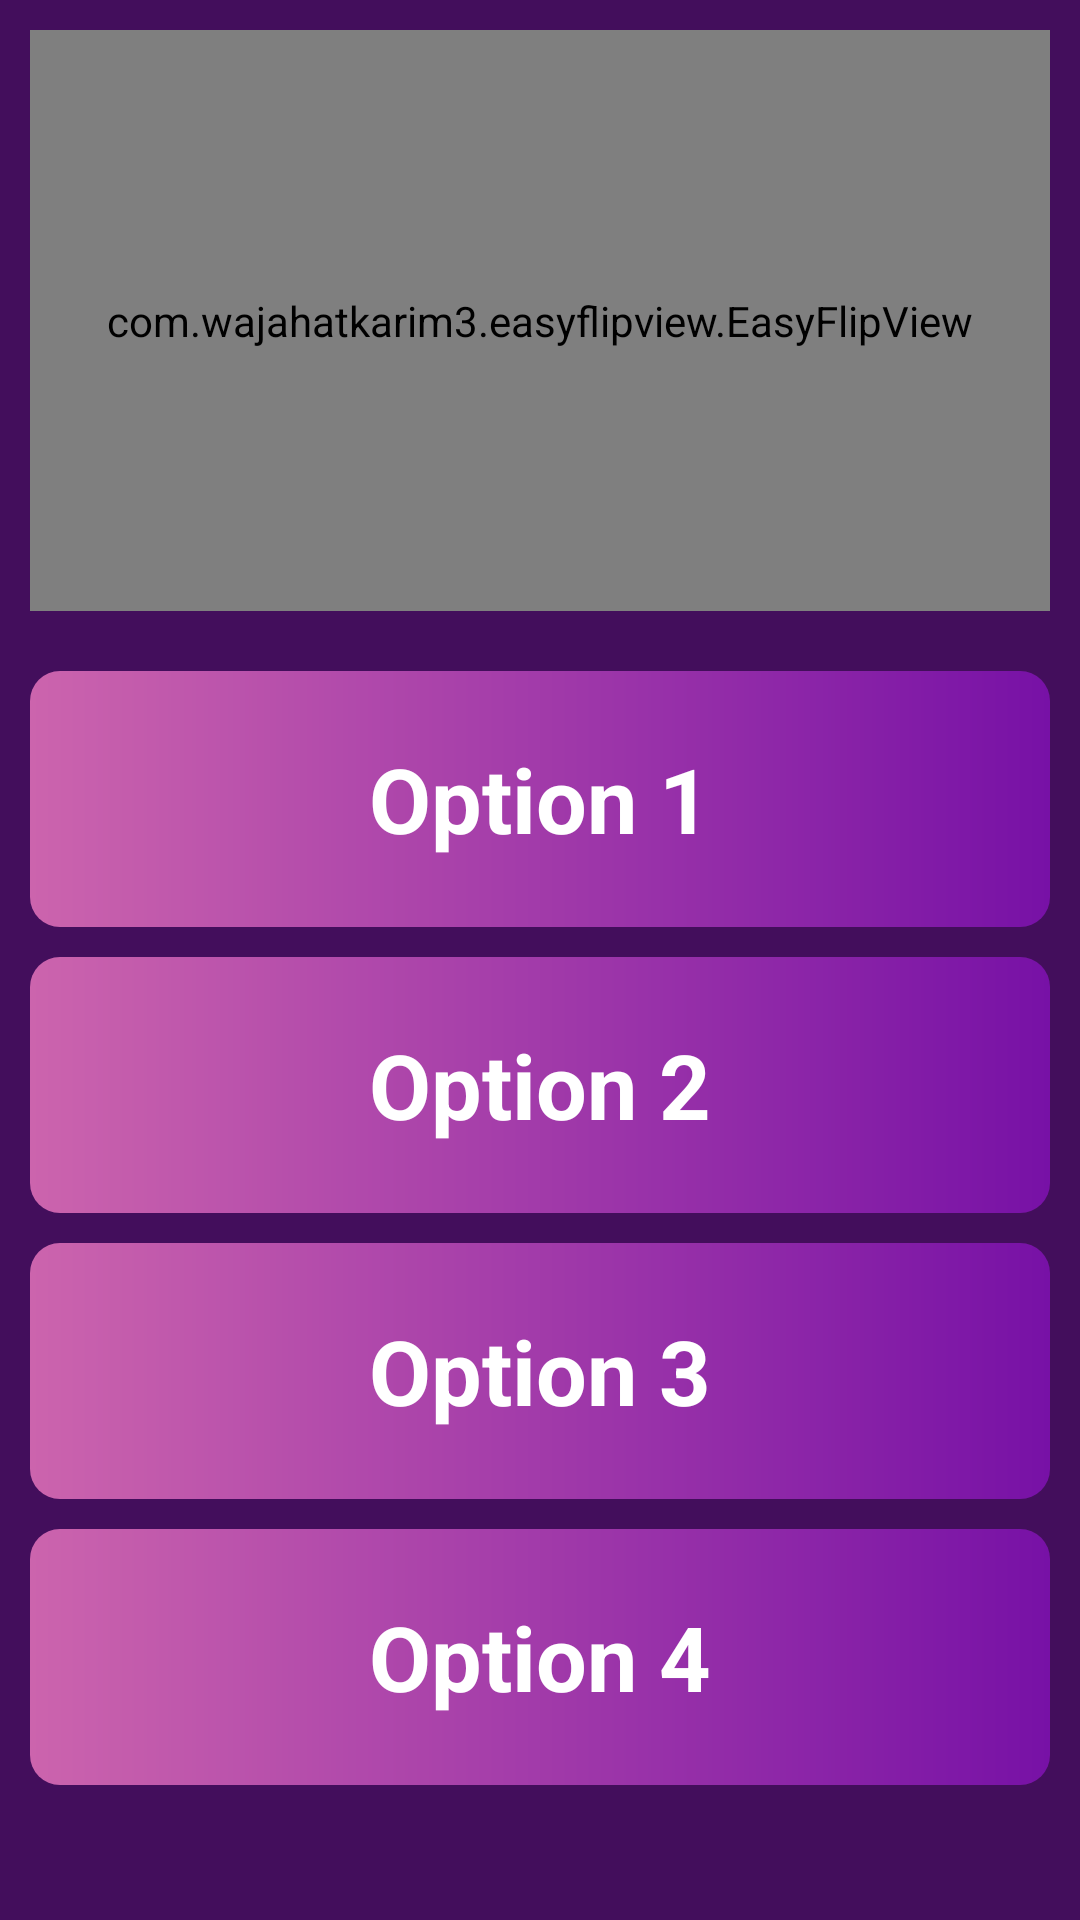

Produce the Android XML layout that renders to this screen, including the resource entries it uses.
<!-- AndroidManifest.xml: application theme Theme.KanjiFlashCard -->
<!-- res/layout/activity_quiz.xml -->
<?xml version="1.0" encoding="utf-8"?>
<LinearLayout xmlns:android="http://schemas.android.com/apk/res/android"
    xmlns:app="http://schemas.android.com/apk/res-auto"
    xmlns:tools="http://schemas.android.com/tools"
    android:layout_width="match_parent"
    android:layout_height="match_parent"
    android:background="#430E5C"
    android:orientation="vertical"
    android:padding="10dp"
    android:weightSum="10"
    tools:context=".QuizActivity">

    <com.wajahatkarim3.easyflipview.EasyFlipView
        android:layout_weight="5"
        android:layout_width="match_parent"
        android:layout_height="wrap_content"
        app:flipOnTouch="true"
        app:flipDuration="500"
        app:flipEnabled="true"
        app:flipType="horizontal"
        app:autoFlipBack="true"
        app:autoFlipBackTime="5000">

        <LinearLayout
            android:padding="10dp"
            android:background="@drawable/quiz_card_back_rounded"
            android:layout_width="match_parent"
            android:layout_height="match_parent"
            android:orientation="vertical">
            <TextView
                android:layout_width="wrap_content"
                android:layout_height="wrap_content"
                android:text="Pronunciation:"
                android:textColor="#fff"
                android:textSize="18dp"/>
            <TextView
                android:layout_width="wrap_content"
                android:layout_height="wrap_content"
                android:id="@+id/tv_howtoread_quiz"
                android:textColor="#fff"
                android:textSize="35dp"
                android:layout_gravity="center"
                android:text=""/>

            <TextView
                android:layout_width="wrap_content"
                android:layout_height="wrap_content"
                android:text="Examples:"
                android:textColor="#fff"
                android:textSize="18dp"/>
            <TextView
                android:layout_width="wrap_content"
                android:layout_height="wrap_content"
                android:id="@+id/tv_examples_quiz"
                android:textColor="#fff"
                android:textSize="35dp"
                android:layout_gravity="center" />
        </LinearLayout>

        <LinearLayout
            android:layout_width="match_parent"
            android:layout_height="match_parent"
            android:background="@drawable/quiz_card_rounded"
            android:orientation="vertical"
            android:text="Question"
            android:textColor="#fff"
            android:textSize="35dp"
            android:weightSum="10">

            <TextView
                android:id="@+id/tv_question_index"
                android:layout_width="wrap_content"
                android:layout_height="wrap_content"
                android:layout_gravity="center"
                android:layout_weight="0"
                android:text="1/10"
                android:textColor="#fff"
                android:textSize="25dp"
                android:textStyle="bold" />

            <TextView
                android:id="@+id/tv_question"
                android:layout_width="wrap_content"
                android:layout_height="wrap_content"
                android:layout_gravity="center"
                android:layout_weight="9"
                android:gravity="center"
                android:text="Question"
                android:textColor="#fff"
                android:textSize="50dp"
                android:textStyle="bold" />
            <TextView
                android:layout_width="wrap_content"
                android:layout_height="wrap_content"
                android:text="Press to see more information"
                android:layout_gravity="center"
                android:textColor="#B3FFFFFF"
                android:layout_weight="1" />
        </LinearLayout>
    </com.wajahatkarim3.easyflipview.EasyFlipView>

    <LinearLayout
        android:layout_width="match_parent"
        android:layout_height="wrap_content"
        android:layout_marginTop="10dp"
        android:layout_weight="5"
        android:orientation="vertical"
        android:text="Question"
        android:textColor="#fff"
        android:textSize="35dp"
        android:weightSum="5">

        <TextView
            android:id="@+id/btn_option1"
            android:layout_width="match_parent"
            android:layout_height="wrap_content"
            android:layout_marginTop="10dp"
            android:layout_weight="1"
            android:background="@drawable/quiz_option_rounded"
            android:padding="5dp"
            android:text="Option 1"
            android:textColor="#fff"
            android:textSize="30dp"
            android:gravity="center"
            android:textStyle="bold"/>

        <TextView
            android:id="@+id/btn_option2"
            android:layout_width="match_parent"
            android:layout_height="wrap_content"
            android:layout_marginTop="10dp"
            android:layout_weight="1"
            android:background="@drawable/quiz_option_rounded"
            android:padding="5dp"
            android:text="Option 2"
            android:textColor="#fff"
            android:textSize="30dp"
            android:gravity="center"
            android:textStyle="bold"/>

        <TextView
            android:id="@+id/btn_option3"
            android:layout_width="match_parent"
            android:layout_height="wrap_content"
            android:layout_marginTop="10dp"
            android:layout_weight="1"
            android:background="@drawable/quiz_option_rounded"
            android:gravity="center"
            android:padding="5dp"
            android:text="Option 3"
            android:textColor="#fff"
            android:textSize="30dp"
            android:textStyle="bold"/>

        <TextView
            android:id="@+id/btn_option4"
            android:layout_width="match_parent"
            android:layout_height="wrap_content"
            android:layout_marginTop="10dp"
            android:layout_weight="1"
            android:background="@drawable/quiz_option_rounded"
            android:padding="5dp"
            android:text="Option 4"
            android:textColor="#fff"
            android:textSize="30dp"
            android:gravity="center"
            android:textStyle="bold"/>

    </LinearLayout>


</LinearLayout>
<!-- resources referenced by this layout -->
<resources>
  <!-- drawable quiz_card_back_rounded (drawable) -->
  <?xml version="1.0" encoding="utf-8"?>
  <shape xmlns:android="http://schemas.android.com/apk/res/android"
      android:shape="rectangle">
      <corners
          android:radius="30dp"/>
      <solid
          android:color="#CC64AD"/>
  
  </shape>
  <!-- drawable quiz_card_rounded (drawable) -->
  <?xml version="1.0" encoding="utf-8"?>
  <shape xmlns:android="http://schemas.android.com/apk/res/android"
      android:shape="rectangle">
      <corners
          android:radius="30dp"/>
  
  
  
  
      <solid android:color="#7711A6"/>
  </shape>
  <!-- drawable quiz_option_rounded (drawable) -->
  <?xml version="1.0" encoding="utf-8"?>
  <shape xmlns:android="http://schemas.android.com/apk/res/android"
      android:shape="rectangle">
      <corners
          android:radius="10dp"/>
      <gradient
          android:endColor="#7711A6"
          android:startColor="#CC64AD"
          android:angle="0"/>
  
  </shape>
  <style name="Theme.KanjiFlashCard" parent="Theme.MaterialComponents.DayNight.NoActionBar">
          
          <item name="colorPrimary">@color/purple_500</item>
          <item name="colorPrimaryVariant">@color/purple_700</item>
          <item name="colorOnPrimary">@color/white</item>
          
          <item name="colorSecondary">@color/teal_200</item>
          <item name="colorSecondaryVariant">@color/teal_700</item>
          <item name="colorOnSecondary">@color/black</item>
          
          <item name="android:statusBarColor" tools:targetApi="l">?attr/colorPrimaryVariant</item>
          
      </style>
  <color name="purple_500">#FF6200EE</color>
  <color name="purple_700">#FF3700B3</color>
  <color name="white">#FFFFFFFF</color>
  <color name="teal_200">#FF03DAC5</color>
  <color name="teal_700">#FF018786</color>
  <color name="black">#FF000000</color>
</resources>
